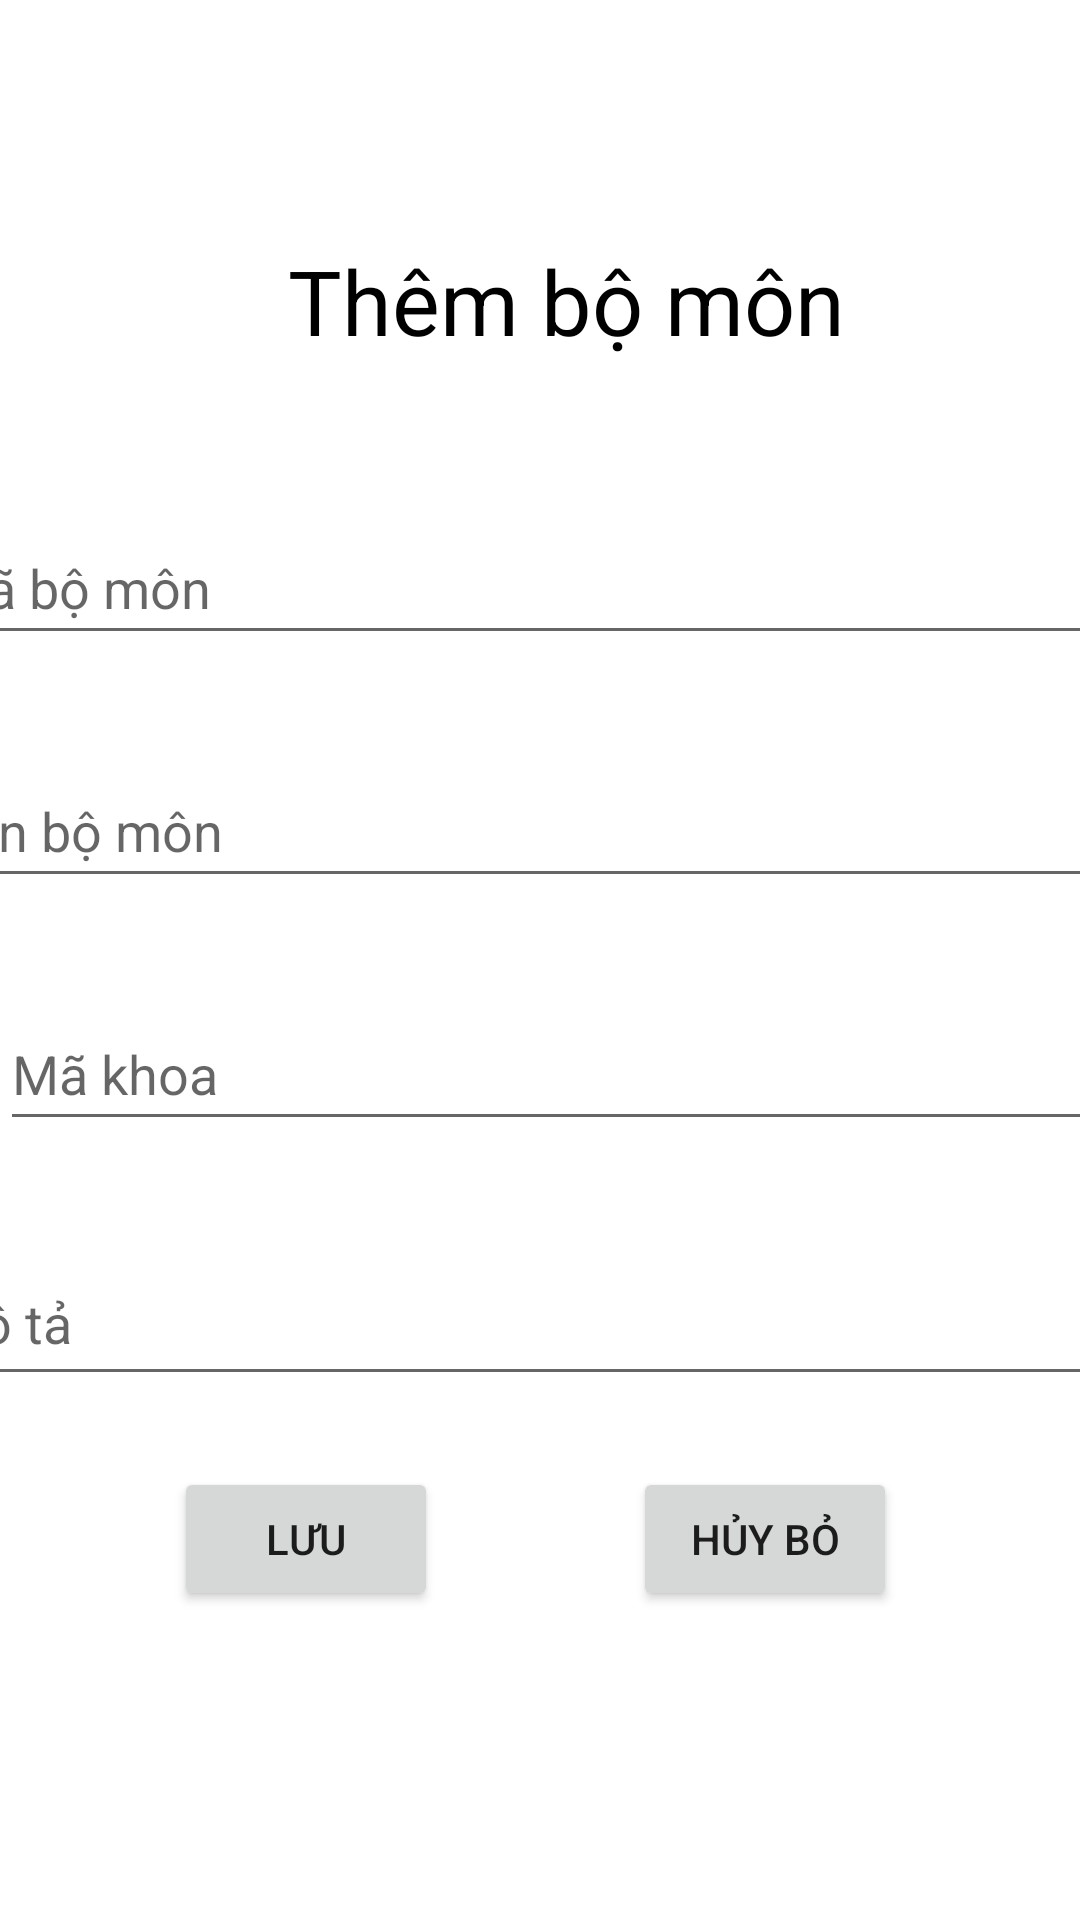

Write the Android layout XML for this screen, with the resource values it uses.
<!-- AndroidManifest.xml: application theme Theme.BTL_QLGV_BM -->
<!-- res/layout/activity_add_bo_mon.xml -->
<?xml version="1.0" encoding="utf-8"?>
<androidx.constraintlayout.widget.ConstraintLayout xmlns:android="http://schemas.android.com/apk/res/android"
    xmlns:app="http://schemas.android.com/apk/res-auto"
    xmlns:tools="http://schemas.android.com/tools"
    android:layout_width="match_parent"
    android:layout_height="match_parent"
    tools:context=".BoMon_Activity.ActivityUpdateBoMon">

    <EditText
        android:id="@+id/addTen"
        android:layout_width="409dp"
        android:layout_height="48dp"
        android:layout_marginBottom="33dp"
        android:ems="10"
        android:inputType="textPersonName"
        android:minHeight="48dp"
        android:hint="Tên bộ môn"
        app:layout_constraintBottom_toTopOf="@+id/add_id_bo_mon"
        app:layout_constraintEnd_toEndOf="parent"
        app:layout_constraintHorizontal_bias="0.502"
        app:layout_constraintStart_toStartOf="parent"
        app:layout_constraintTop_toBottomOf="@+id/addMa" />

    <EditText
        android:id="@+id/addMa"
        android:layout_width="409dp"
        android:layout_height="48dp"
        android:layout_marginBottom="33dp"
        android:ems="10"
        android:inputType="textPersonName"
        android:minHeight="48dp"
        android:hint="Mã bộ môn"
        app:layout_constraintBottom_toTopOf="@+id/addTen"
        app:layout_constraintEnd_toEndOf="parent"
        app:layout_constraintStart_toStartOf="parent"
        app:layout_constraintTop_toBottomOf="@+id/textView5" />

    <EditText
        android:id="@+id/add_id_bo_mon"
        android:layout_width="407dp"
        android:layout_height="48dp"
        android:layout_marginBottom="33dp"
        android:ems="10"
        android:inputType="textPersonName"
        android:minHeight="48dp"
        android:hint="Mã khoa"
        app:layout_constraintBottom_toTopOf="@+id/add_mo_ta"
        app:layout_constraintEnd_toEndOf="parent"
        app:layout_constraintHorizontal_bias="0.0"
        app:layout_constraintStart_toStartOf="parent"
        app:layout_constraintTop_toBottomOf="@+id/addTen" />

    <EditText
        android:id="@+id/add_mo_ta"
        android:layout_width="413dp"
        android:layout_height="52dp"
        android:layout_marginTop="33dp"
        android:ems="10"
        android:hint="Mô tả"
        android:inputType="textPersonName"
        android:minHeight="48dp"
        app:layout_constraintEnd_toEndOf="parent"
        app:layout_constraintStart_toStartOf="parent"
        app:layout_constraintTop_toBottomOf="@+id/add_id_bo_mon" />

    <Button
        android:id="@+id/btn_luu"
        android:layout_width="wrap_content"
        android:layout_height="wrap_content"
        android:layout_marginStart="73dp"
        android:layout_marginLeft="73dp"
        android:layout_marginTop="37dp"
        android:layout_marginEnd="65dp"
        android:layout_marginRight="65dp"
        android:layout_marginBottom="170dp"
        android:text="Lưu"
        app:layout_constraintBottom_toBottomOf="parent"
        app:layout_constraintEnd_toStartOf="@+id/btn_huy"
        app:layout_constraintHorizontal_bias="0.818"
        app:layout_constraintStart_toStartOf="parent"
        app:layout_constraintTop_toBottomOf="@+id/add_mo_ta"
        app:layout_constraintVertical_bias="0.166" />

    <Button
        android:id="@+id/btn_huy"
        android:layout_width="wrap_content"
        android:layout_height="wrap_content"
        android:layout_marginTop="37dp"
        android:layout_marginEnd="76dp"
        android:layout_marginRight="76dp"
        android:layout_marginBottom="170dp"
        android:text="Hủy bỏ"
        app:layout_constraintBottom_toBottomOf="parent"
        app:layout_constraintEnd_toEndOf="parent"
        app:layout_constraintStart_toEndOf="@+id/btn_luu"
        app:layout_constraintTop_toBottomOf="@+id/add_mo_ta"
        app:layout_constraintVertical_bias="0.166" />

    <TextView
        android:id="@+id/textView5"
        android:layout_width="wrap_content"
        android:layout_height="wrap_content"
        android:layout_marginStart="163dp"
        android:layout_marginLeft="163dp"
        android:layout_marginTop="80dp"
        android:layout_marginEnd="190dp"
        android:layout_marginRight="190dp"
        android:layout_marginBottom="50dp"
        android:text="Thêm bộ môn"
        android:textColor="#000000"
        android:textSize="30sp"
        app:layout_constraintBottom_toTopOf="@+id/addMa"
        app:layout_constraintEnd_toEndOf="parent"
        app:layout_constraintHorizontal_bias="0.375"
        app:layout_constraintStart_toStartOf="parent"
        app:layout_constraintTop_toTopOf="parent"
        app:layout_constraintVertical_bias="0.476" />

</androidx.constraintlayout.widget.ConstraintLayout>
<!-- resources referenced by this layout -->
<resources>
  <style name="Theme.BTL_QLGV_BM" parent="Theme.MaterialComponents.DayNight.DarkActionBar">
          
          <item name="colorPrimary">@color/purple_500</item>
          <item name="colorPrimaryVariant">@color/purple_700</item>
          <item name="colorOnPrimary">@color/white</item>
          
          <item name="colorSecondary">@color/teal_200</item>
          <item name="colorSecondaryVariant">@color/teal_700</item>
          <item name="colorOnSecondary">@color/black</item>
          
          <item name="android:statusBarColor" tools:targetApi="l">?attr/colorPrimaryVariant</item>
          
      </style>
  <!-- not gathered from this repository: default colours our renderer supplied (Android Studio template values) -->
  <color name="purple_500">#FF6200EE</color>
  <color name="purple_700">#FF3700B3</color>
  <color name="teal_200">#FF03DAC5</color>
  <color name="teal_700">#FF018786</color>
  <color name="black">#FF000000</color>
  <color name="white">#FFFFFFFF</color>
</resources>
